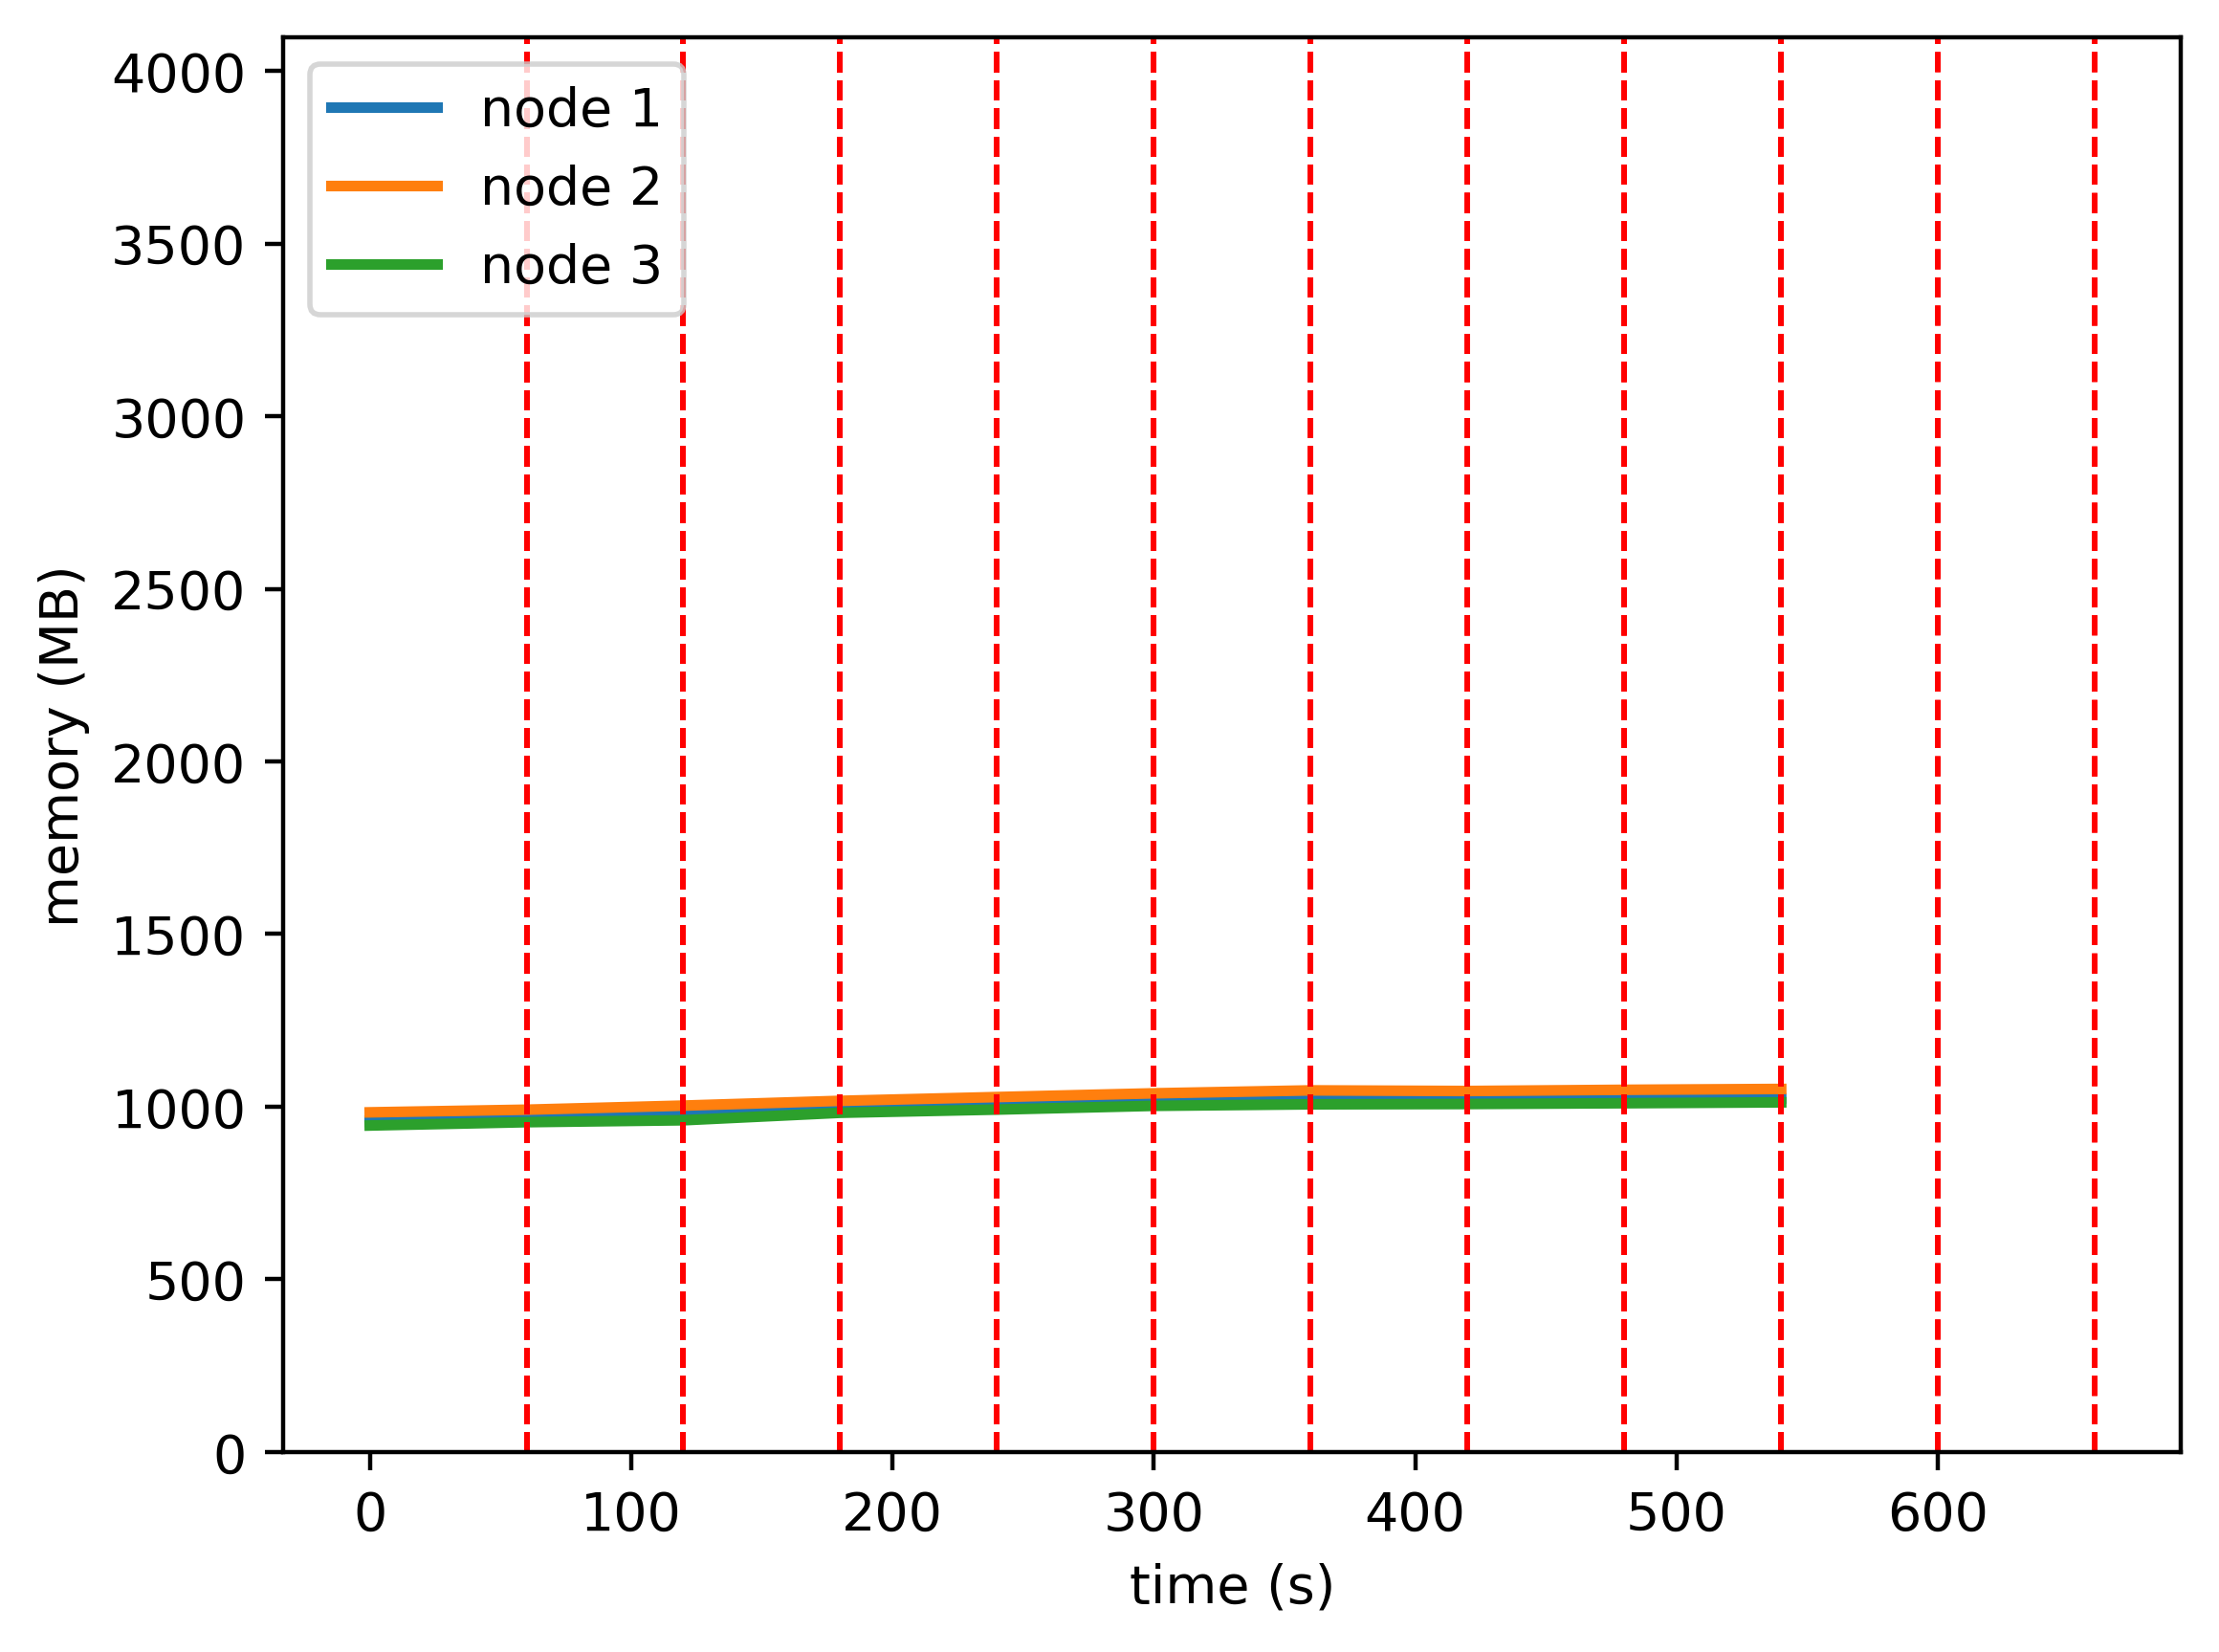

The file beside this chart, header and first rows:
timestamp, ppgcc-m02, ppgcc-m02 pod amount, ppgcc-m03, ppgcc-m03 pod amount, ppgcc-m04, ppgcc-m04 pod amount
0, 982500, 2, 1007304, 2, 968216, 2
60, 989496, 2, 1015144, 2, 978116, 2
120, 1004676, 2, 1027288, 2, 983792, 2
180, 1016292, 2, 1041412, 2, 1005968, 2
240, 1028504, 2, 1052632, 2, 1015472, 2
300, 1038008, 2, 1063720, 2, 1026560, 2
360, 1045400, 2, 1072432, 2, 1031048, 2
420, 1044740, 2, 1070584, 2, 1031972, 2
480, 1047512, 2, 1074148, 2, 1034348, 2
540, 1048304, 2, 1076656, 2, 1036900, 2
